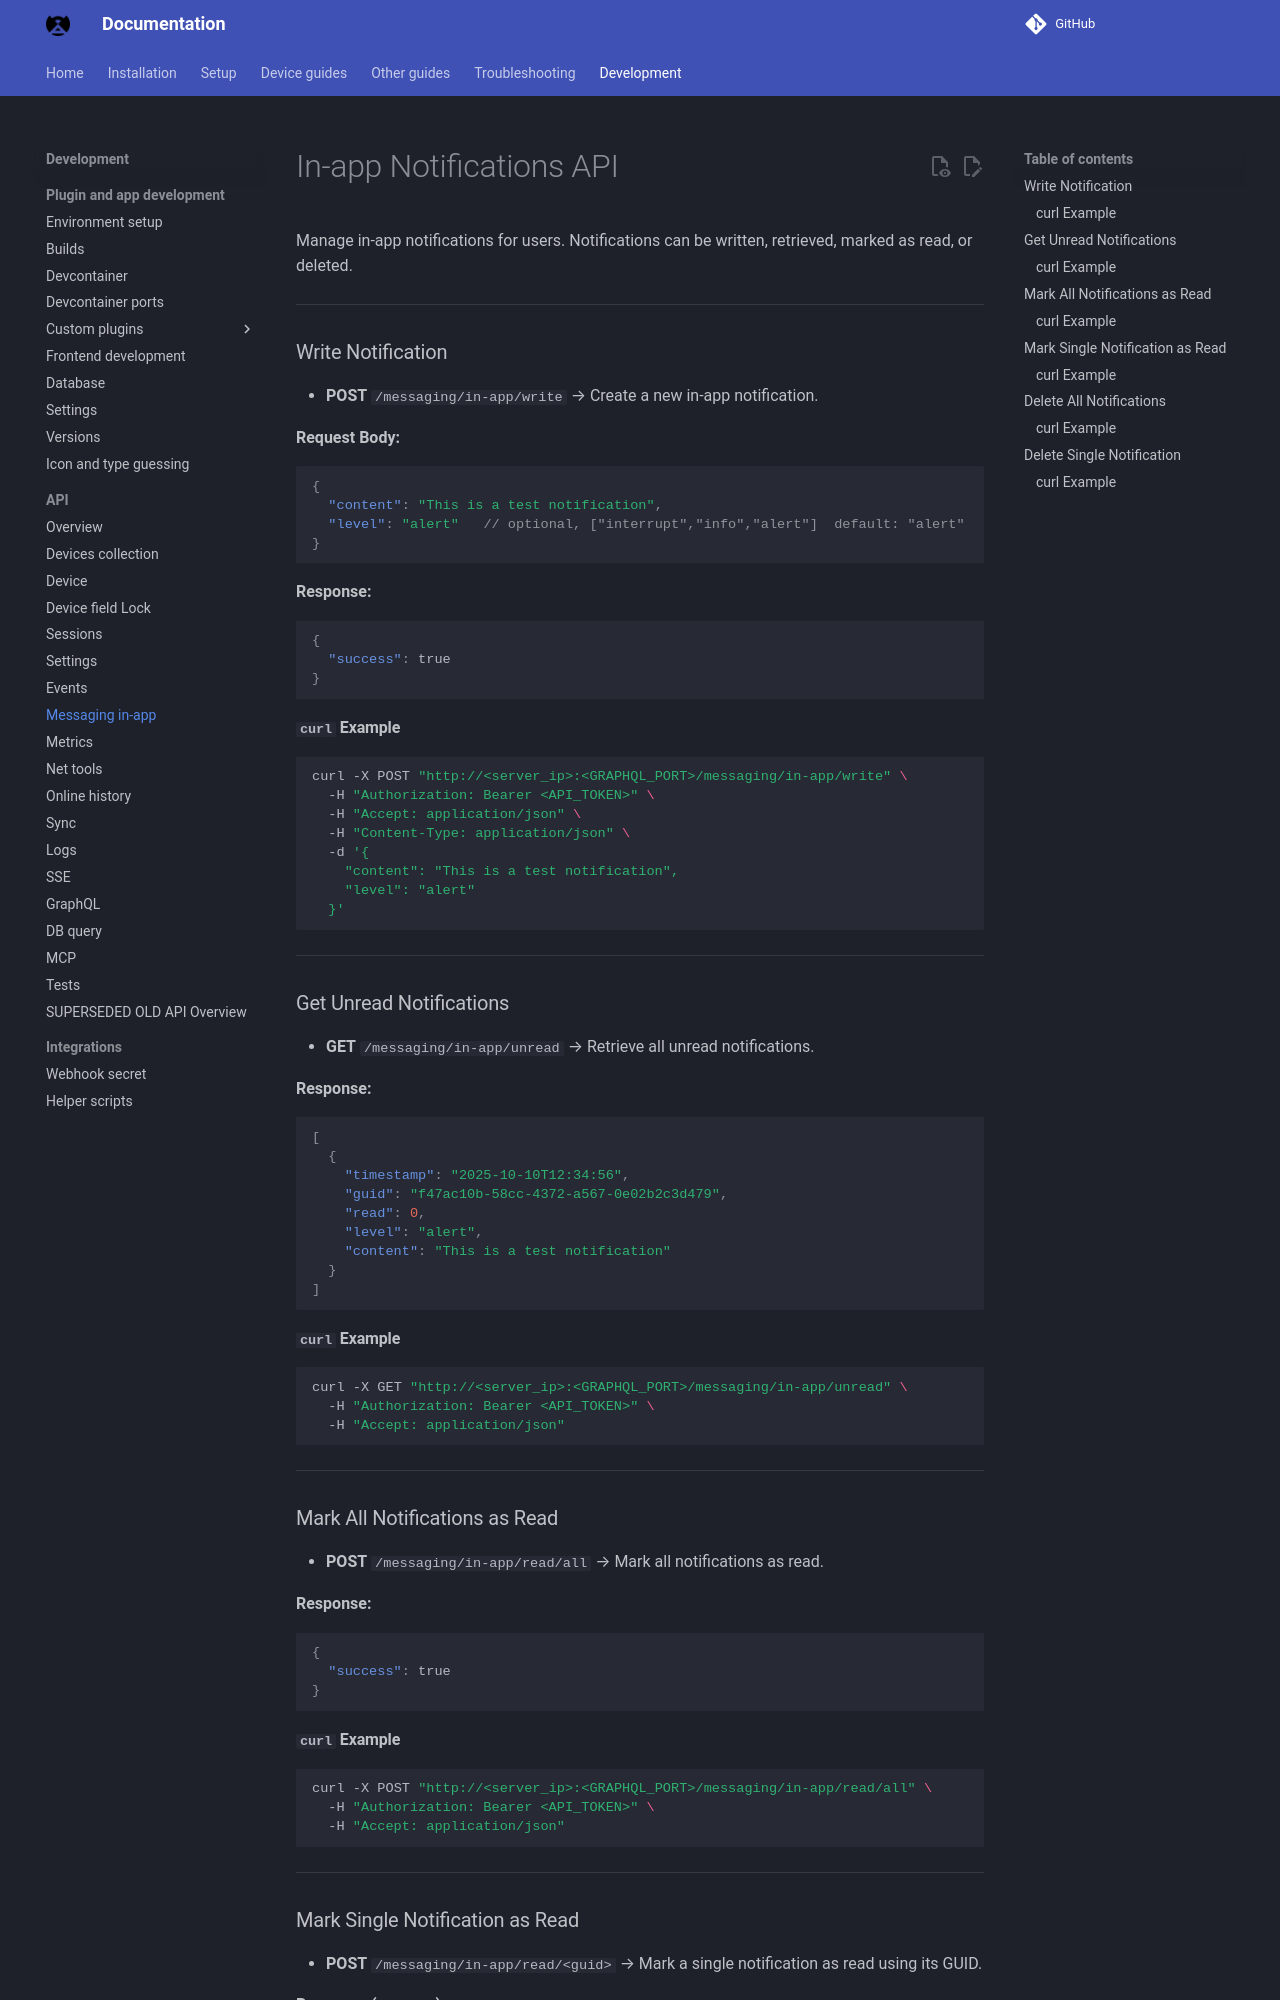

repository: byronstevepinedaluna-debug/Control-de-Red · page: API_MESSAGING_IN_APP/index.html · generator: mkdocs

# In-app Notifications API

Manage in-app notifications for users. Notifications can be written, retrieved, marked as read, or deleted.

---

### Write Notification

* **POST** `/messaging/in-app/write` → Create a new in-app notification.

  **Request Body:**

  ```json
  {
    "content": "This is a test notification",
    "level": "alert"   // optional, ["interrupt","info","alert"]  default: "alert"
  }
  ```

  **Response:**

  ```json
  {
    "success": true
  }
  ```

#### `curl` Example

```bash
curl -X POST "http://<server_ip>:<GRAPHQL_PORT>/messaging/in-app/write" \
  -H "Authorization: Bearer <API_TOKEN>" \
  -H "Accept: application/json" \
  -H "Content-Type: application/json" \
  -d '{
    "content": "This is a test notification",
    "level": "alert"
  }'
```

---

### Get Unread Notifications

* **GET** `/messaging/in-app/unread` → Retrieve all unread notifications.

  **Response:**

  ```json
  [
    {
      "timestamp": "2025-10-10T12:34:56",
      "guid": "f47ac10b-58cc-4372-a567-0e02b2c3d479",
      "read": 0,
      "level": "alert",
      "content": "This is a test notification"
    }
  ]
  ```

#### `curl` Example

```bash
curl -X GET "http://<server_ip>:<GRAPHQL_PORT>/messaging/in-app/unread" \
  -H "Authorization: Bearer <API_TOKEN>" \
  -H "Accept: application/json"
```

---

### Mark All Notifications as Read

* **POST** `/messaging/in-app/read/all` → Mark all notifications as read.

  **Response:**

  ```json
  {
    "success": true
  }
  ```

#### `curl` Example

```bash
curl -X POST "http://<server_ip>:<GRAPHQL_PORT>/messaging/in-app/read/all" \
  -H "Authorization: Bearer <API_TOKEN>" \
  -H "Accept: application/json"
```

---
